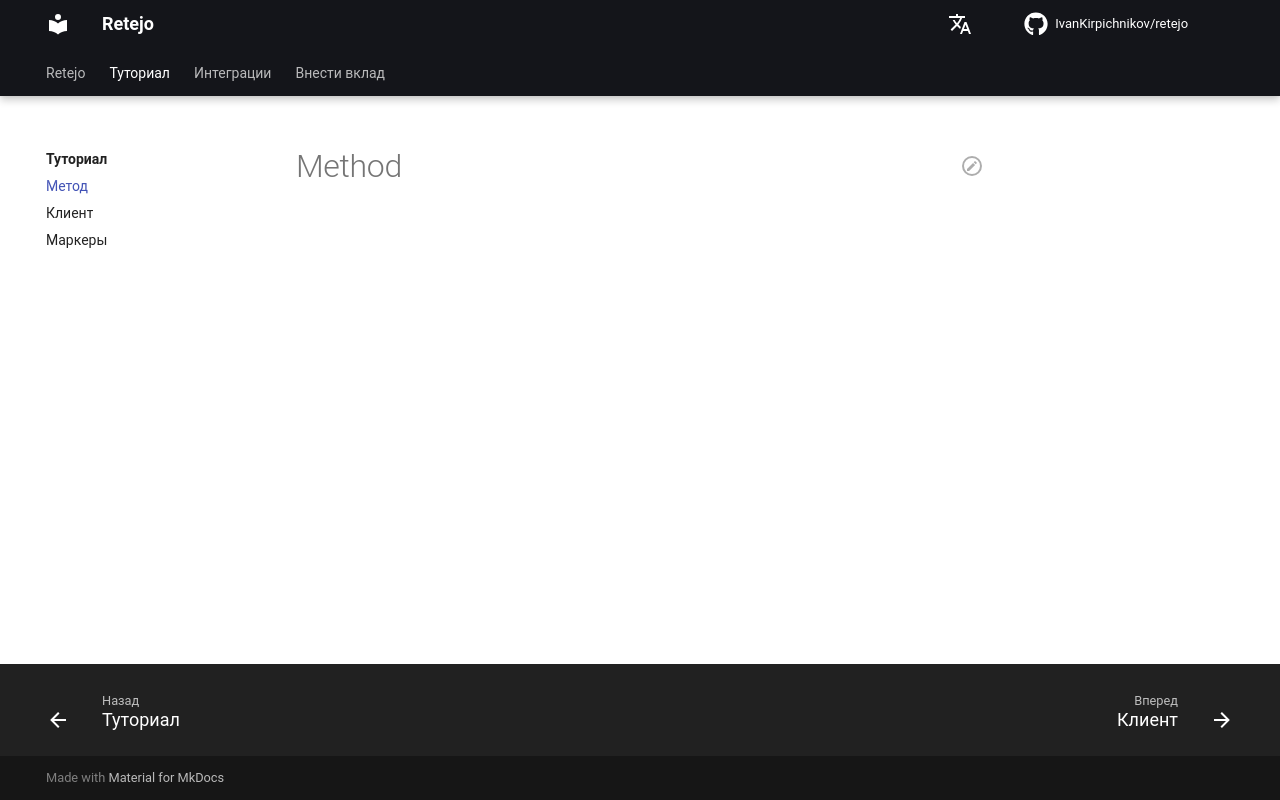

repository: IvanKirpichnikov/retejo · page: tutorial/method/index.html · generator: mkdocs

# Method
